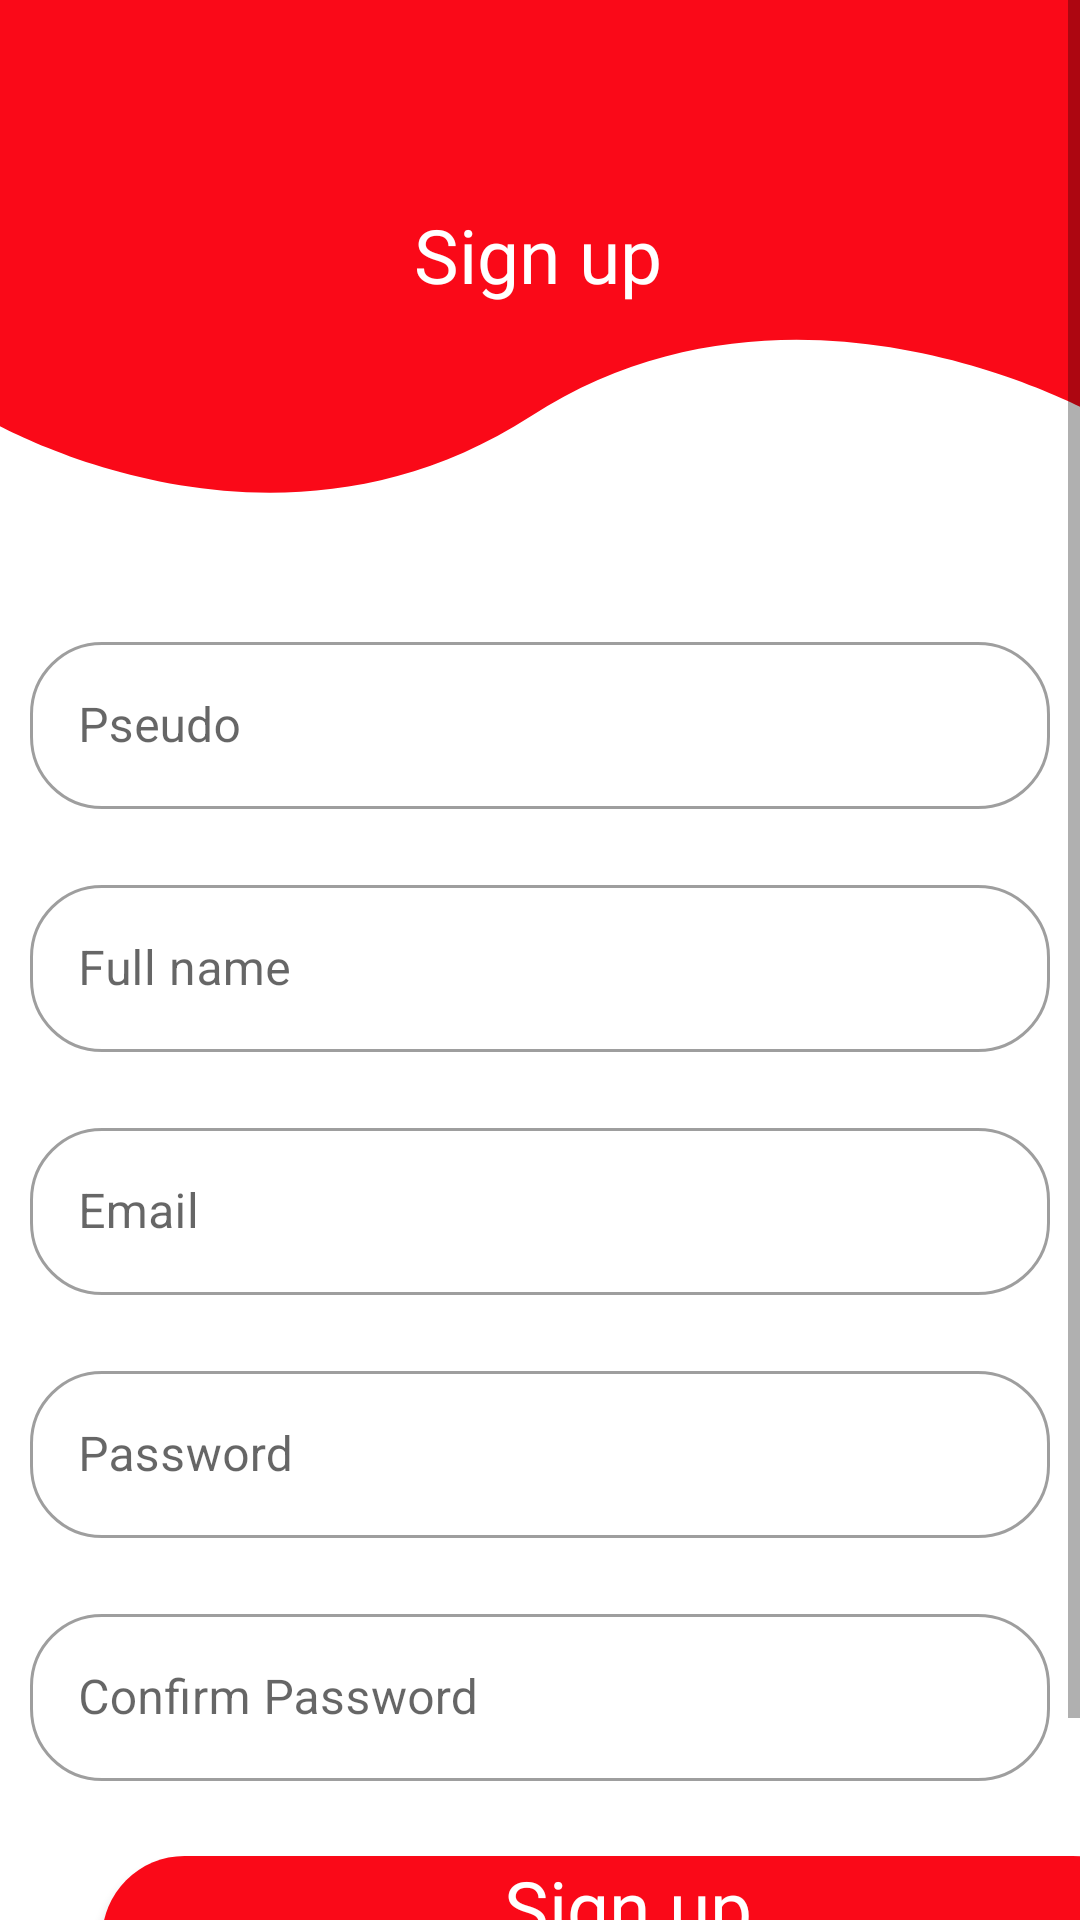

The Android layout XML behind this screen, and the referenced resources:
<!-- AndroidManifest.xml: application theme AppTheme -->
<!-- res/layout/activity_register.xml -->
<?xml version="1.0" encoding="utf-8"?>
<ScrollView xmlns:android="http://schemas.android.com/apk/res/android"
    xmlns:app="http://schemas.android.com/apk/res-auto"
    xmlns:tools="http://schemas.android.com/tools"
    android:layout_width="match_parent"
    android:layout_height="match_parent"
    android:background="@drawable/ic_register_backround"
    tools:context=".RegisterActivity">

    <androidx.constraintlayout.widget.ConstraintLayout
        android:layout_width="match_parent"
        android:layout_height="match_parent">

        <Button
            android:id="@+id/activity_register_btn_sign_up"
            android:layout_width="351dp"
            android:layout_height="55dp"
            android:layout_marginStart="34dp"
            android:layout_marginTop="15dp"
            android:background="@drawable/btn_background"
            android:fontFamily="@font/comfortaa_regular"
            android:gravity="center_horizontal"
            android:text="Sign up"
            android:textAllCaps="false"
            android:textColor="@android:color/white"
            android:textSize="25sp"
            app:layout_constraintStart_toStartOf="parent"
            app:layout_constraintTop_toBottomOf="@+id/linearLayout2" />


        <LinearLayout
            android:id="@+id/linearLayout2"
            android:layout_width="match_parent"
            android:layout_height="wrap_content"
            android:layout_marginTop="97dp"
            android:orientation="vertical"
            app:layout_constraintStart_toStartOf="parent"
            app:layout_constraintTop_toBottomOf="@+id/activity_register_tv_welcome">


            <com.google.android.material.textfield.TextInputLayout
                style="@style/Widget.MaterialComponents.TextInputLayout.OutlinedBox"
                android:layout_width="match_parent"
                android:layout_height="wrap_content"
                android:layout_margin="10dp"
                android:hint="Pseudo">

                <com.google.android.material.textfield.TextInputEditText
                    android:id="@+id/activity_register_edit_pseudo"
                    android:layout_width="match_parent"
                    android:layout_height="wrap_content" />
            </com.google.android.material.textfield.TextInputLayout>

            <com.google.android.material.textfield.TextInputLayout
                style="@style/Widget.MaterialComponents.TextInputLayout.OutlinedBox"
                android:layout_width="match_parent"
                android:layout_height="wrap_content"
                android:layout_margin="10dp"
                android:hint="Full name">

                <com.google.android.material.textfield.TextInputEditText
                    android:id="@+id/activity_register_edit_full_name"
                    android:layout_width="match_parent"
                    android:layout_height="wrap_content" />
            </com.google.android.material.textfield.TextInputLayout>

            <com.google.android.material.textfield.TextInputLayout
                style="@style/Widget.MaterialComponents.TextInputLayout.OutlinedBox"
                android:layout_width="match_parent"
                android:layout_height="wrap_content"
                android:layout_margin="10dp"
                android:hint="Email">

                <com.google.android.material.textfield.TextInputEditText
                    android:id="@+id/activity_register_edit_email"
                    android:layout_width="match_parent"
                    android:layout_height="wrap_content" />
            </com.google.android.material.textfield.TextInputLayout>

            <com.google.android.material.textfield.TextInputLayout

                style="@style/Widget.MaterialComponents.TextInputLayout.OutlinedBox"
                android:layout_width="match_parent"
                android:layout_height="wrap_content"
                android:layout_margin="10dp"
                android:hint="Password">

                <com.google.android.material.textfield.TextInputEditText
                    android:id="@+id/activity_register_edit_password"
                    android:layout_width="match_parent"
                    android:layout_height="wrap_content" />
            </com.google.android.material.textfield.TextInputLayout>

            <com.google.android.material.textfield.TextInputLayout

                style="@style/Widget.MaterialComponents.TextInputLayout.OutlinedBox"
                android:layout_width="match_parent"
                android:layout_height="wrap_content"
                android:layout_margin="10dp"
                android:hint="Confirm Password">

                <com.google.android.material.textfield.TextInputEditText
                    android:id="@+id/activity_register_edit_confirm_password"
                    android:layout_width="match_parent"
                    android:layout_height="wrap_content" />
            </com.google.android.material.textfield.TextInputLayout>
        </LinearLayout>

        <ProgressBar
            android:id="@+id/activity_register_progressBar"
            android:layout_width="90dp"
            android:layout_height="90dp"
            android:layout_marginBottom="12dp"
            android:visibility="invisible"
            app:layout_constraintBottom_toBottomOf="@+id/activity_register_btn_sign_up"
            app:layout_constraintEnd_toEndOf="@+id/activity_register_btn_sign_up"
            app:layout_constraintStart_toStartOf="@+id/activity_register_btn_sign_up"
            app:layout_constraintTop_toTopOf="@+id/activity_register_btn_sign_up"></ProgressBar>

        <TextView
            android:id="@+id/activity_register_tv_sign_in"
            android:layout_width="wrap_content"
            android:layout_height="wrap_content"
            android:layout_marginStart="160dp"
            android:layout_marginTop="8dp"
            android:clickable="true"
            android:fontFamily="@font/comfortaa_regular"
            android:onClick="signInActivity"
            android:text="Sign in"
            android:textColor="#FA0918"
            android:textSize="25sp"
            app:layout_constraintStart_toStartOf="parent"
            app:layout_constraintTop_toBottomOf="@+id/activity_register_btn_sign_up" />

        <TextView
            android:id="@+id/activity_register_tv_welcome"
            android:layout_width="wrap_content"
            android:layout_height="wrap_content"
            android:layout_marginStart="138dp"
            android:layout_marginTop="68dp"
            android:fontFamily="@font/comfortaa_regular"
            android:text="Sign up "
            android:textColor="@android:color/white"
            android:textSize="25sp"
            app:layout_constraintStart_toStartOf="parent"
            app:layout_constraintTop_toTopOf="parent" />

    </androidx.constraintlayout.widget.ConstraintLayout>


</ScrollView>
<!-- resources referenced by this layout -->
<resources>
  <!-- drawable btn_background (drawable) -->
  <?xml version="1.0" encoding="utf-8"?>
  <shape xmlns:android="http://schemas.android.com/apk/res/android">
      <corners android:radius="30dp"></corners>
      <solid android:color="#FA0918"></solid>
  
  </shape>
  <!-- drawable ic_register_backround (drawable) -->
  <vector xmlns:android="http://schemas.android.com/apk/res/android"
      android:width="411dp"
      android:height="731dp"
      android:viewportWidth="411"
      android:viewportHeight="731">
    <group>
      <clip-path
          android:pathData="M0,0h411v731h-411z"/>
      <path
          android:pathData="M0,0h411v731h-411z"
          android:fillColor="#ffffff"/>
      <path
          android:pathData="M-7,-10.5H418V158.5C418,158.5 303.5,93 202,158.5C100.5,224 -7,158.5 -7,158.5V-10.5Z"
          android:fillColor="#FA0918"/>
    </group>
  </vector>
  <style name="AppTheme" parent="Theme.MaterialComponents.Light.NoActionBar">
          
          <item name="colorPrimary">@color/colorPrimary</item>
          <item name="colorPrimaryDark">@color/colorPrimaryDark</item>
          <item name="colorAccent">@color/colorAccent</item>
          !--this is to change the shape of the MDC EditText--&gt;
          <item name="shapeAppearanceSmallComponent">@style/ShapeAppearance.App.SmallComponent</item>
      </style>
  <color name="colorPrimary">#FA0919</color>
  <color name="colorPrimaryDark">#da0016</color>
  <color name="colorAccent">#09faea</color>
  <style name="ShapeAppearance.App.SmallComponent" parent="ShapeAppearance.MaterialComponents.SmallComponent">
          
          <item name="cornerFamily">rounded</item>
          <item name="cornerSize">24dp</item>
      </style>
</resources>
